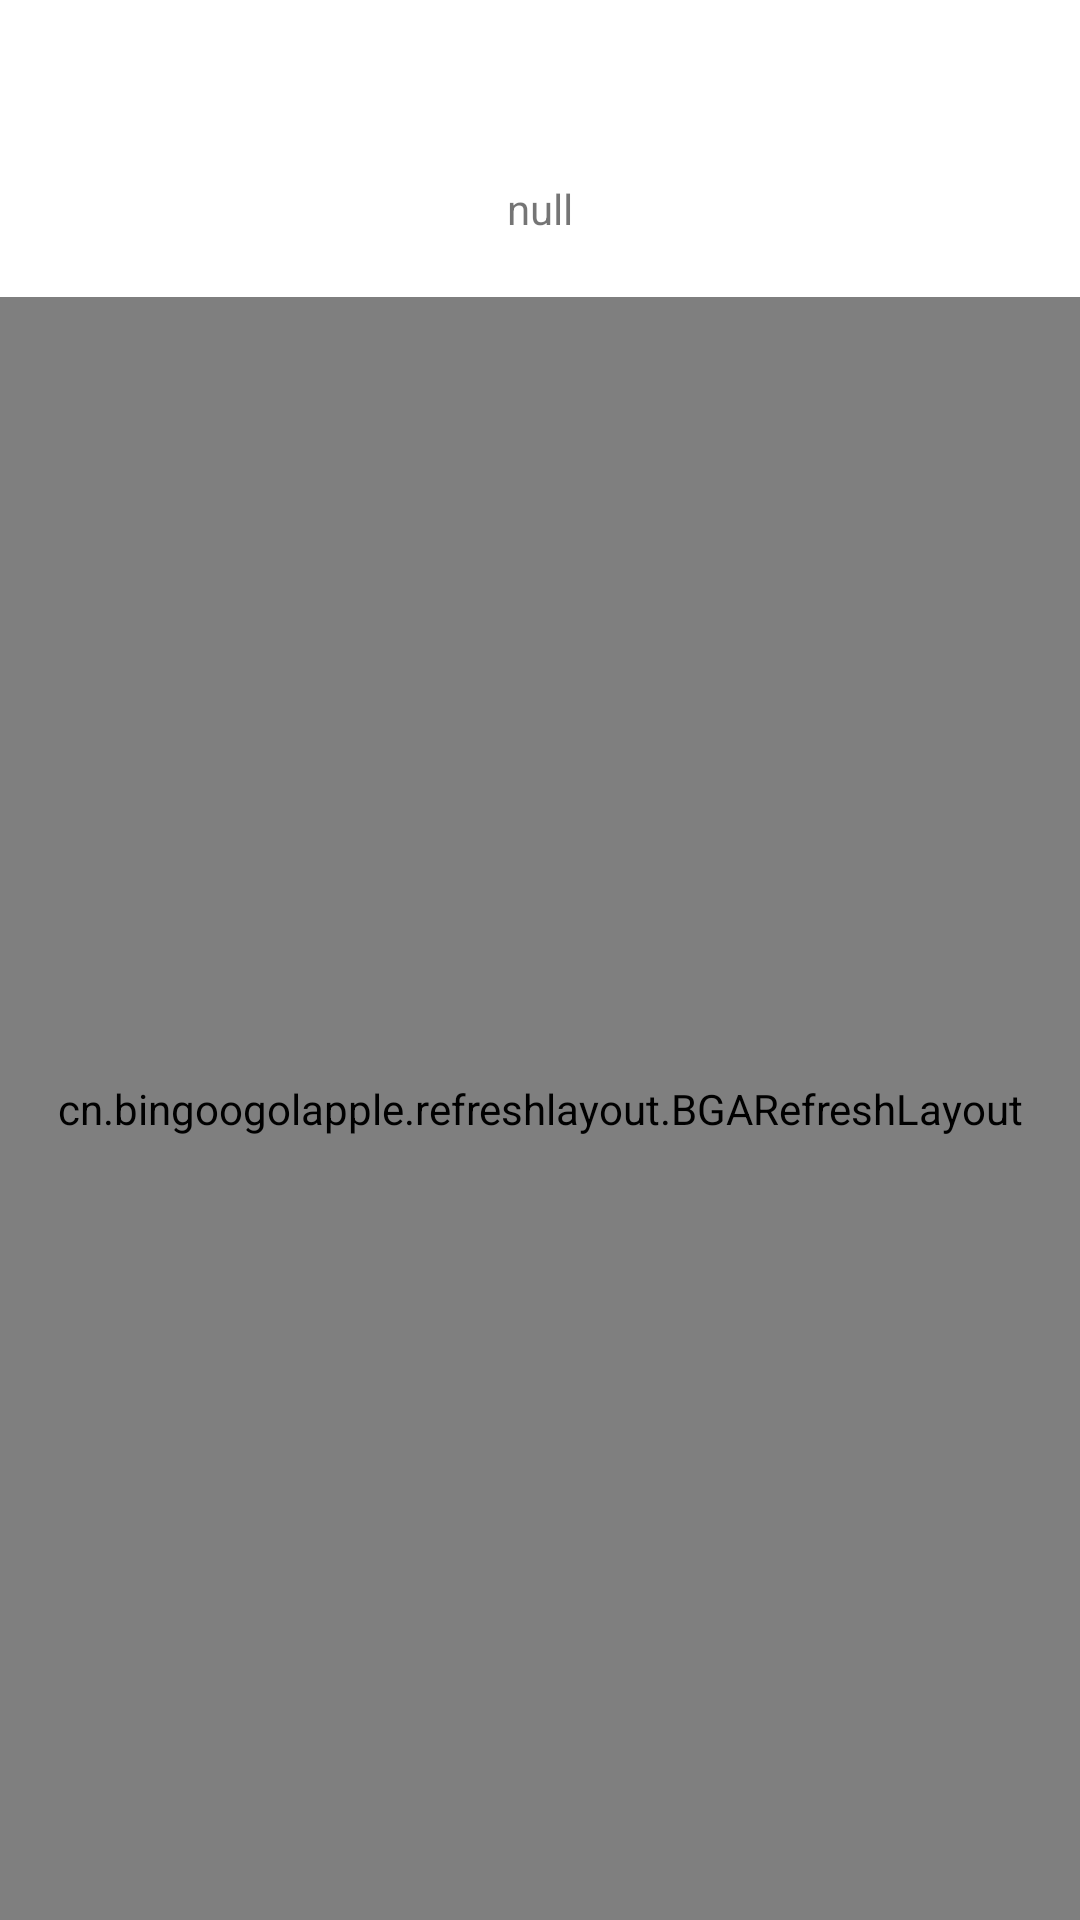

Here is an Android app screen rendered from its layout file. Give the layout XML and the strings, colors and styles it references.
<!-- AndroidManifest.xml: application theme AppTheme -->
<!-- res/layout/user_info_layout.xml -->
<?xml version="1.0" encoding="utf-8"?>
<LinearLayout xmlns:android="http://schemas.android.com/apk/res/android"
    android:orientation="vertical"
    android:background="#ffffff"
    android:layout_width="match_parent"
    android:layout_height="match_parent"
    android:paddingTop="50dp"

    >
    <ImageView
        android:id="@+id/user_info_icon"
        android:layout_width="wrap_content"
        android:layout_height="wrap_content"
        android:scaleType="centerCrop"
        android:layout_gravity="center_horizontal"
        />
    <TextView
        android:id="@+id/user_info_name"
        android:layout_width="match_parent"
        android:layout_height="wrap_content"
        android:gravity="center_horizontal"
        android:paddingBottom="20dp"
        android:paddingTop="10dp"
        android:text="null"
        />
    <cn.bingoogolapple.refreshlayout.BGARefreshLayout
        xmlns:android="http://schemas.android.com/apk/res/android"
        android:id="@+id/rl_group_refresh"
        android:layout_width="match_parent"
        android:layout_height="match_parent">
        <ListView
            android:id="@+id/my_group_listview"
            android:layout_width="match_parent"
            android:layout_height="match_parent"
            android:footerDividersEnabled="false"
            ></ListView>


        </cn.bingoogolapple.refreshlayout.BGARefreshLayout>

</LinearLayout>
<!-- resources referenced by this layout -->
<resources>
  <style name="AppTheme" parent="Theme.AppCompat.Light.DarkActionBar">
          
          <item name="colorPrimary">@color/colorPrimary</item>
          <item name="colorPrimaryDark">@color/colorPrimaryDark</item>
          <item name="colorAccent">@color/colorAccent</item>
      </style>
  <color name="colorPrimary">#3F51B5</color>
  <color name="colorPrimaryDark">#303F9F</color>
  <color name="colorAccent">#FF4081</color>
</resources>
